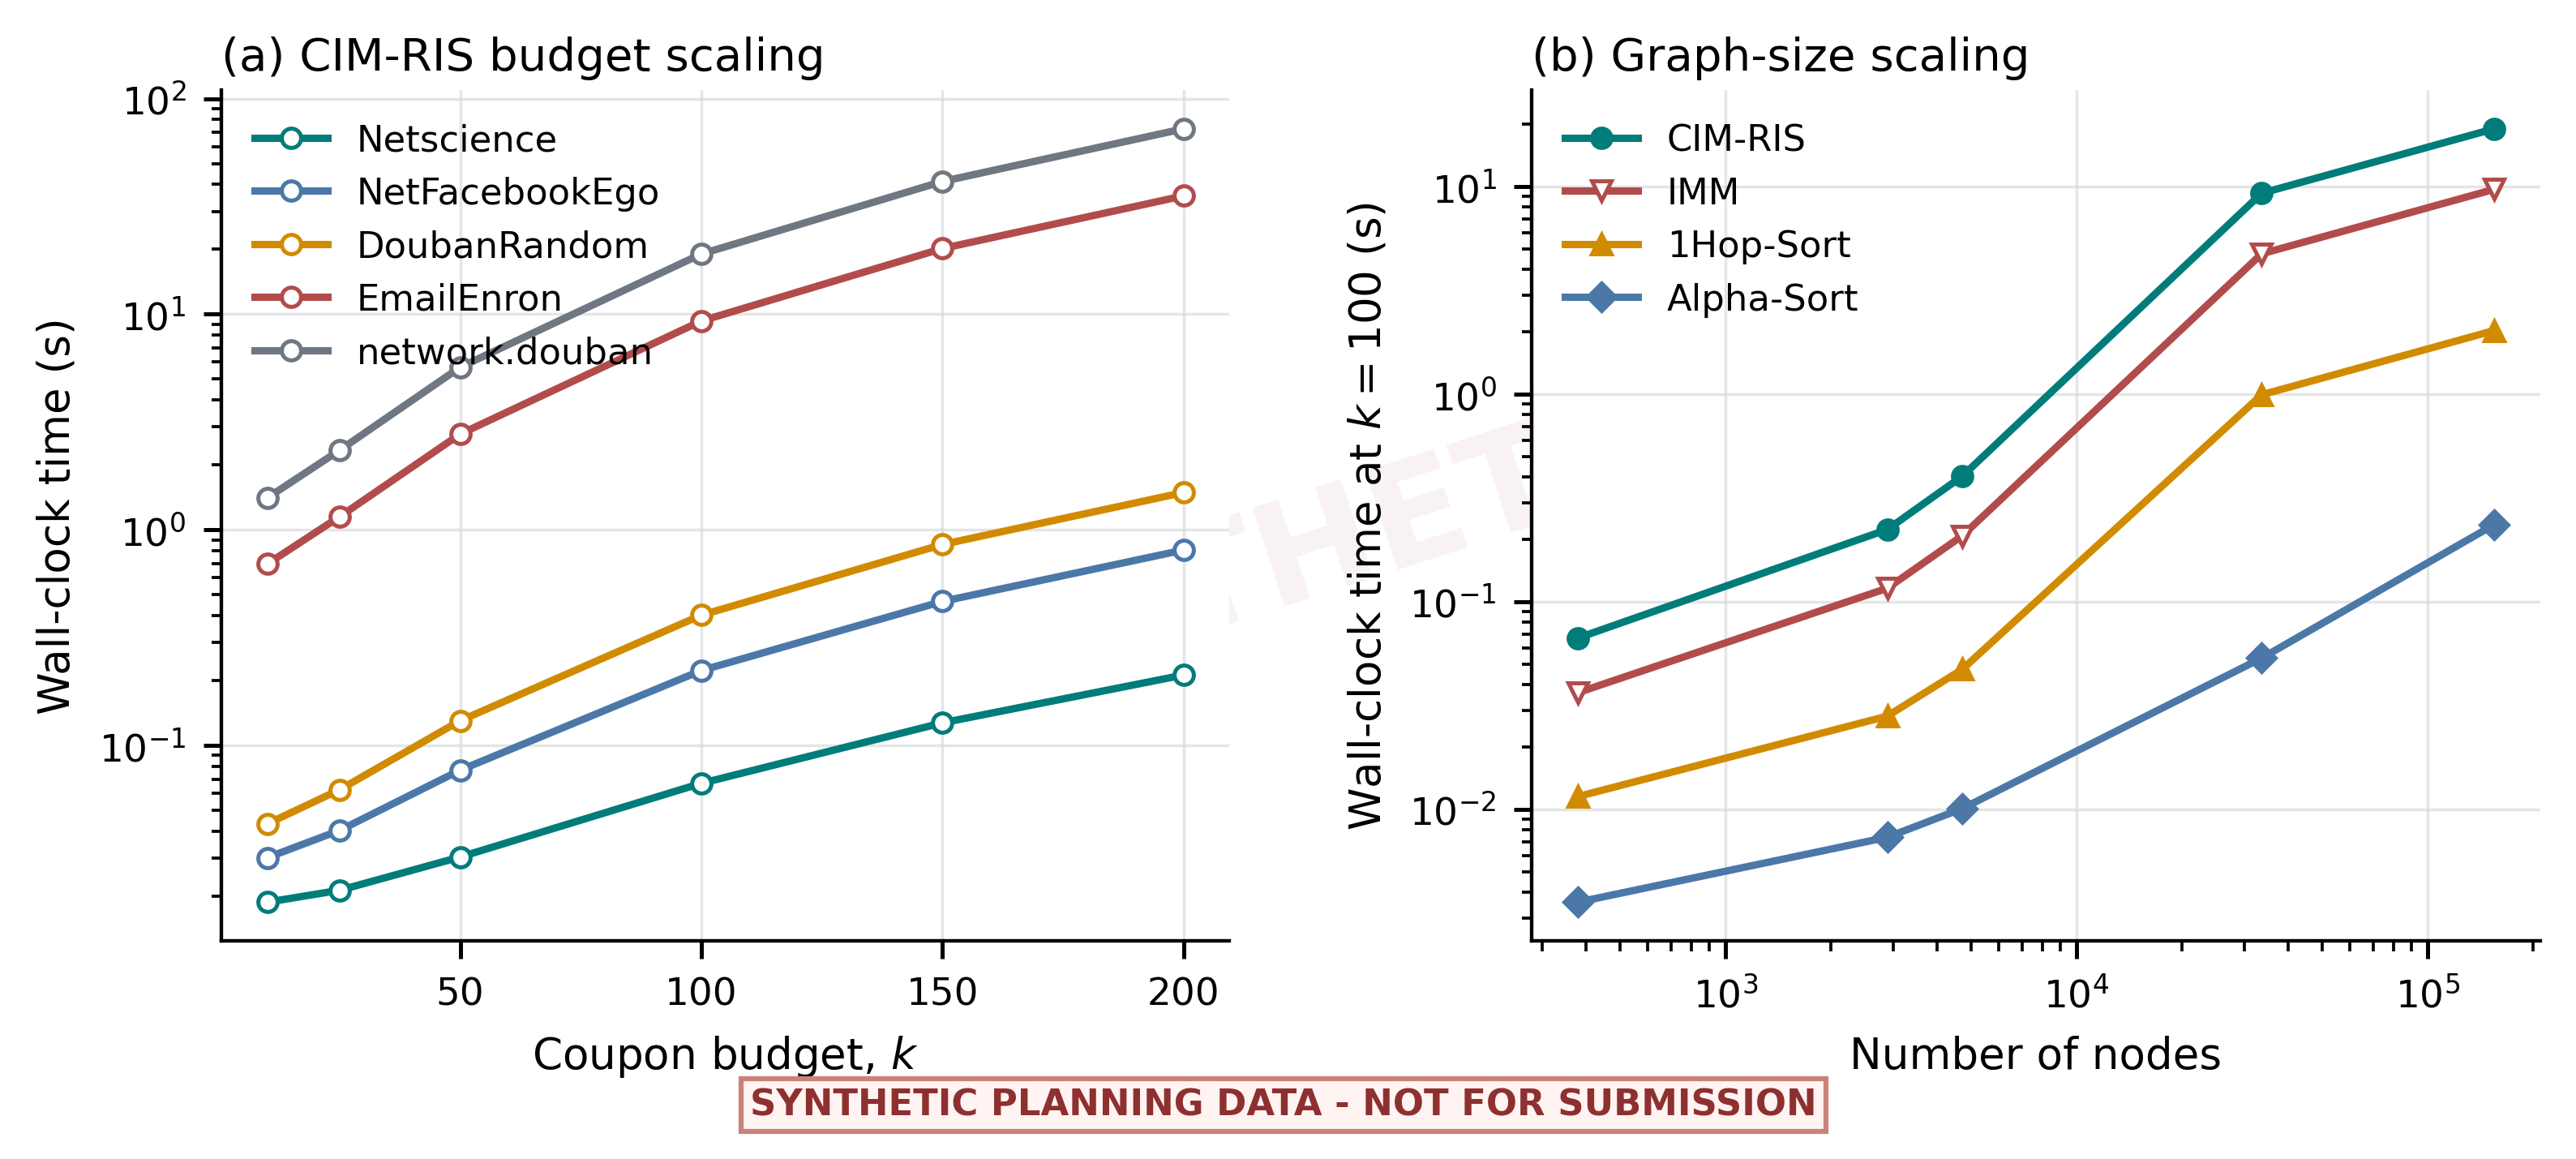

Reproduce this figure in Python.
"""Synthetic planning layout for runtime and graph-size scaling."""

from __future__ import annotations

import csv
from pathlib import Path

import matplotlib.pyplot as plt

from _plot_style import (
    DATASET_COLORS,
    METHOD_COLORS,
    METHOD_MARKERS,
    add_synthetic_notice,
    apply_style,
    save_outputs,
)


DATA_FILE = Path(__file__).resolve().parents[1] / "data" / "synthetic_runtime_scalability.csv"
DATASETS = ["Netscience", "NetFacebookEgo", "DoubanRandom", "EmailEnron", "network.douban"]
METHODS = ["CIM-RIS", "IMM", "1Hop-Sort", "Alpha-Sort"]


def load_rows() -> list[dict[str, object]]:
    rows: list[dict[str, object]] = []
    with DATA_FILE.open(newline="", encoding="ascii") as handle:
        for row in csv.DictReader(handle):
            rows.append(
                {
                    "dataset": row["dataset"],
                    "nodes": int(row["nodes"]),
                    "k": int(row["k"]),
                    "method": row["method"],
                    "time": float(row["time_seconds"]),
                }
            )
    return rows


def main() -> None:
    apply_style()
    rows = load_rows()
    fig, axes = plt.subplots(1, 2, figsize=(7.1, 3.15))

    ax = axes[0]
    for dataset in DATASETS:
        selected = sorted(
            (
                row
                for row in rows
                if row["dataset"] == dataset and row["method"] == "CIM-RIS"
            ),
            key=lambda row: row["k"],
        )
        ax.plot(
            [row["k"] for row in selected],
            [row["time"] for row in selected],
            color=DATASET_COLORS[dataset],
            marker="o",
            markerfacecolor="white",
            markeredgewidth=0.8,
            label=dataset,
        )
    ax.set_yscale("log")
    ax.set_xlabel("Coupon budget, $k$")
    ax.set_ylabel("Wall-clock time (s)")
    ax.set_title("(a) CIM-RIS budget scaling", loc="left", pad=4)
    ax.legend(frameon=False, ncol=1, loc="upper left")

    ax = axes[1]
    for method in METHODS:
        selected = sorted(
            (row for row in rows if row["k"] == 100 and row["method"] == method),
            key=lambda row: row["nodes"],
        )
        ax.plot(
            [row["nodes"] for row in selected],
            [row["time"] for row in selected],
            color=METHOD_COLORS[method],
            marker=METHOD_MARKERS[method],
            markerfacecolor="white" if method == "IMM" else METHOD_COLORS[method],
            markeredgewidth=0.8,
            label=method,
        )
    ax.set_xscale("log")
    ax.set_yscale("log")
    ax.set_xlabel("Number of nodes")
    ax.set_ylabel("Wall-clock time at $k=100$ (s)")
    ax.set_title("(b) Graph-size scaling", loc="left", pad=4)
    ax.legend(frameon=False, loc="upper left")

    fig.subplots_adjust(top=0.91, bottom=0.17, left=0.09, right=0.985, wspace=0.30)
    add_synthetic_notice(fig)
    save_outputs(fig, __file__)


if __name__ == "__main__":
    main()
